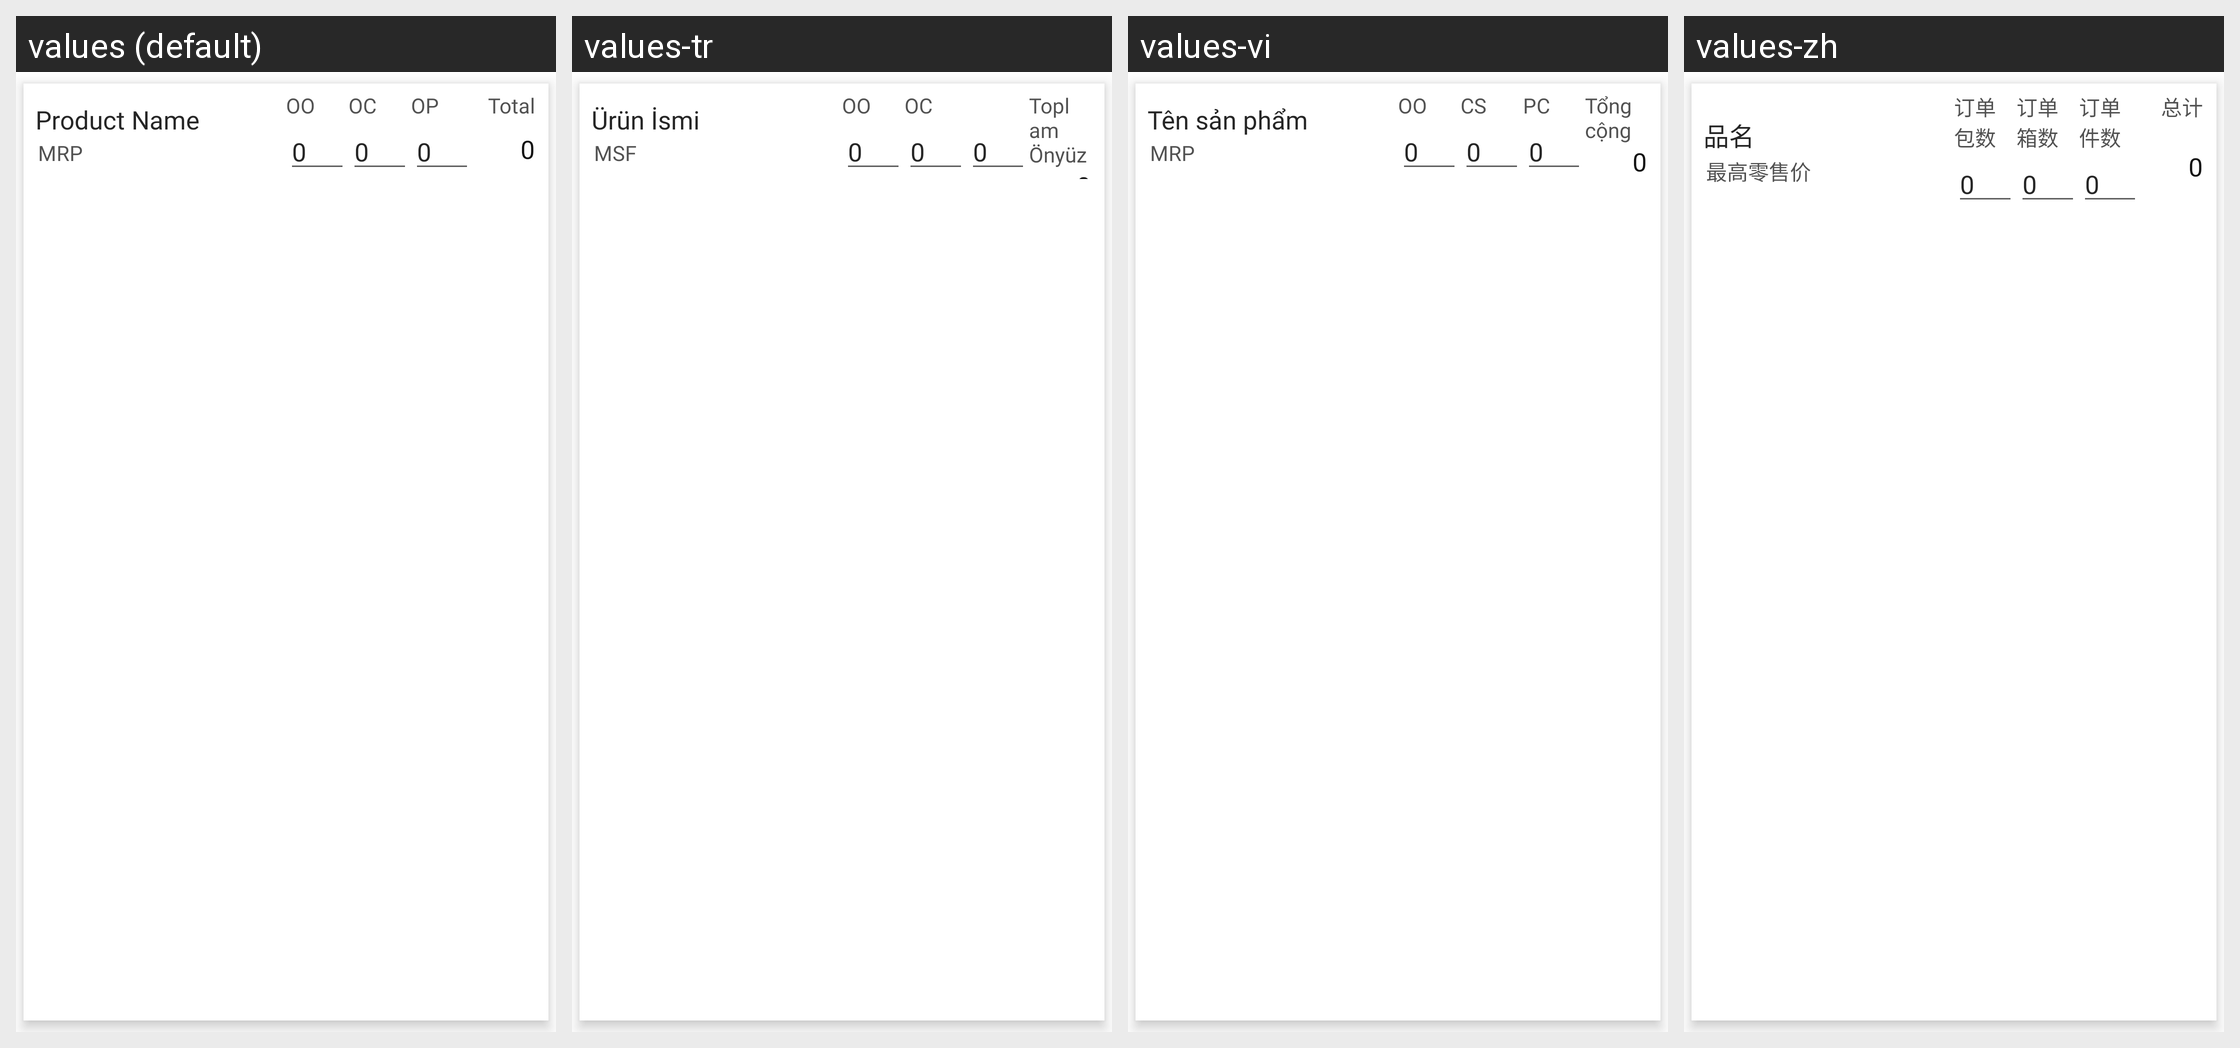

This grid shows one Android layout under several languages. Give, for every string resource on the screen, its name, the default text and each shown locale's text.
Android screen res/layout/activity_stock_and_order_listview_subd.xml rendered under 4 locales, left to right: values (default), values-tr, values-vi, values-zh. Device: Nexus 5 (rendered at 1080×1920; each locale shown at half size, 540×960, under a caption strip naming it); theme MVPTheme.Blue.
Other locales in the repository, not shown: values-ar, values-es, values-fr, values-in, values-lo, values-th.
Strings drawn on this screen, with the default value and each locale's value (text and hints the layout hard-codes, and strings that could not be matched under every locale, appear in the picture but are not listed):

product_name
  values: Product Name
  values-tr: Ürün İsmi
  values-vi: Tên sản phẩm
  values-zh: 品名

mrp
  values: MRP
  values-tr: MSF
  values-vi: MRP
  values-zh: 最高零售价

item_outer
  values: OO
  values-tr: OO
  values-vi: OO
  values-zh: 订单包数

zero
  values: 0
  values-tr: 0  [not translated; the default value is used]
  values-vi: 0  [not translated; the default value is used]
  values-zh: 0  [not translated; the default value is used]

item_case
  values: OC
  values-tr: OC
  values-vi: CS
  values-zh: 订单箱数

total
  values: Total
  values-tr: Toplam Önyüz
  values-vi: Tổng cộng
  values-zh: 总计
